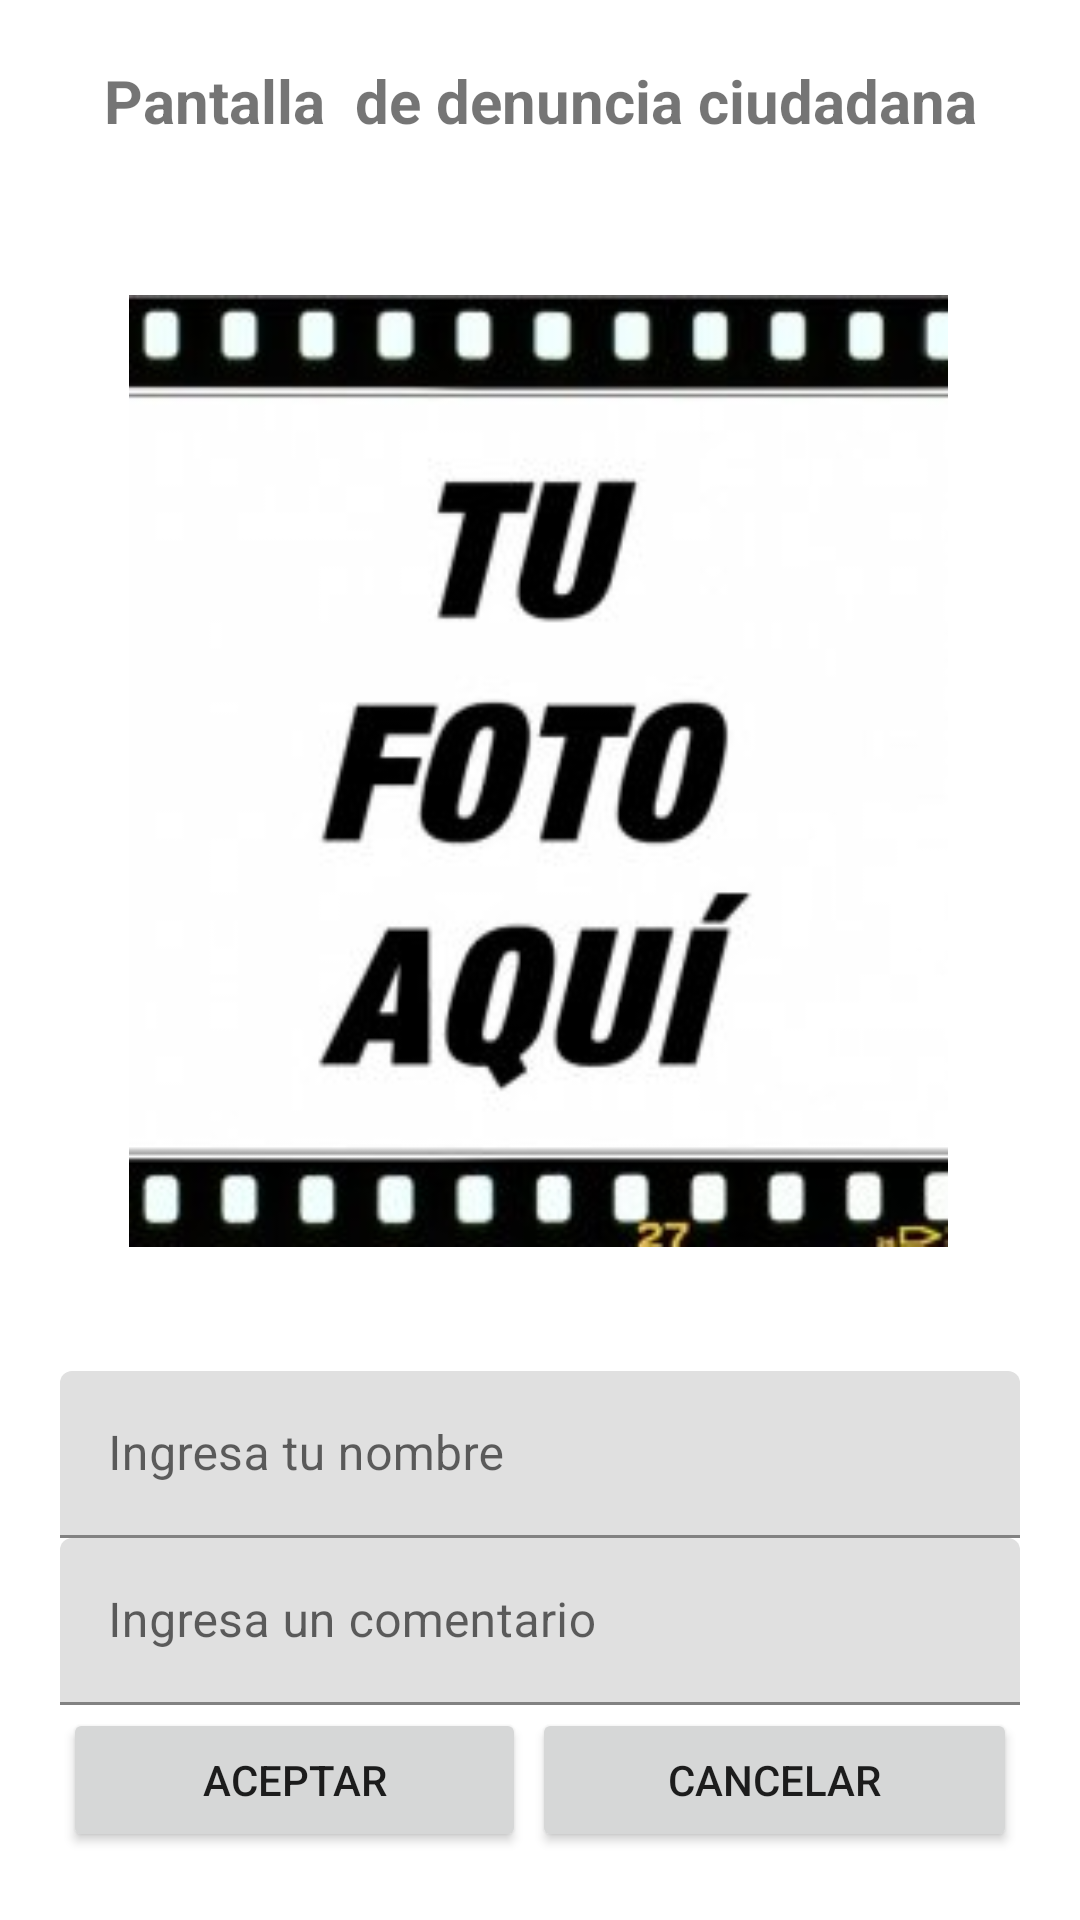

This screen was rendered from an Android layout file. Write that file and the resources it references.
<!-- AndroidManifest.xml: application theme Theme.CelicaConect_10 -->
<!-- res/layout/fragment_enviardenuncia.xml -->
<?xml version="1.0" encoding="utf-8"?>
<FrameLayout xmlns:android="http://schemas.android.com/apk/res/android"
    xmlns:app="http://schemas.android.com/apk/res-auto"
    xmlns:tools="http://schemas.android.com/tools"
    android:layout_width="match_parent"
    android:layout_height="match_parent"
    tools:context=".NoConexion.Tramites.Enviardenuncia">

    
    <LinearLayout
        android:layout_width="match_parent"
        android:orientation="vertical"
        android:padding="20dp"
        android:textAlignment="center"
        android:layout_height="wrap_content">

        <TextView
            android:layout_width="match_parent"
            android:layout_height="wrap_content"
            android:text="Pantalla  de denuncia ciudadana"

            android:textAlignment="center"
            android:textSize="20dp"
            android:textStyle="bold" />

        <ImageView
            android:id="@+id/foto1"
            android:layout_width="match_parent"
            android:layout_height="400dp"
            android:padding="10dp"
            android:src="@drawable/tufoto"
            android:layout_marginStart="13dp"
            android:layout_marginTop="10dp"
            android:layout_marginEnd="14dp" />
        <com.google.android.material.textfield.TextInputLayout
            android:layout_width="match_parent"
            android:id="@+id/nombre_denuncia"
            android:layout_height="wrap_content">

            <com.google.android.material.textfield.TextInputEditText
                android:layout_width="match_parent"

                android:layout_height="wrap_content"
                android:hint="Ingresa tu nombre" />
        </com.google.android.material.textfield.TextInputLayout>

        <com.google.android.material.textfield.TextInputLayout
            android:layout_width="match_parent"
            android:id="@+id/comentario_denuncia"

            android:layout_height="wrap_content">

            <com.google.android.material.textfield.TextInputEditText
                android:layout_width="match_parent"
                android:layout_height="wrap_content"
                android:hint="Ingresa un comentario" />
        </com.google.android.material.textfield.TextInputLayout>

        <LinearLayout
            android:layout_width="match_parent"
            android:layout_height="wrap_content"
            android:weightSum="2"
            android:orientation="horizontal">
            <Button

                android:id="@+id/s_aceptar"
                android:layout_width="wrap_content"
                android:layout_height="wrap_content"
                android:layout_margin="1dp"
                android:layout_weight="1"
                android:text="Aceptar" />
            <Button
                android:id="@+id/s_cancelar1"
                android:layout_width="wrap_content"
                android:layout_height="wrap_content"
                android:layout_margin="1dp"
                android:layout_weight="1"
                android:text="Cancelar" />


        </LinearLayout>

    </LinearLayout>

</FrameLayout>
<!-- resources referenced by this layout -->
<resources>
  <!-- drawable tufoto: jpg bitmap (drawable, 13061 bytes) -->
  <style name="Theme.CelicaConect_10" parent="Theme.MaterialComponents.DayNight.DarkActionBar">
          
          <item name="colorPrimary">@color/purple_500</item>
          <item name="colorPrimaryVariant">@color/purple_700</item>
          <item name="colorOnPrimary">@color/white</item>
          
          <item name="colorSecondary">@color/teal_200</item>
          <item name="colorSecondaryVariant">@color/teal_700</item>
          <item name="colorOnSecondary">@color/black</item>
          
          <item name="android:statusBarColor">?attr/colorPrimaryVariant</item>
  
          
      </style>
  <color name="purple_500">#00a2ff</color>
  <color name="purple_700">#FFEB3B</color>
  <color name="white">#FFFFFFFF</color>
  <color name="teal_200">#FF03DAC5</color>
  <color name="teal_700">#FF018786</color>
  <color name="black">#FF000000</color>
</resources>
